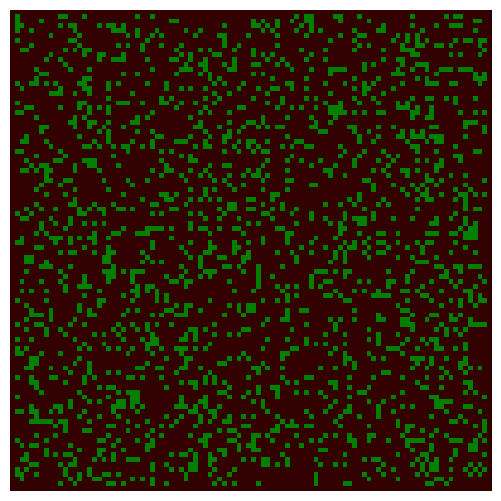

Source code (Python):
# The NumPy library is used to generate random numbers in the model.
import numpy as np

# The Matplotlib library is used to visualize the forest fire animation.
import matplotlib.pyplot as plt
from matplotlib import animation
from matplotlib import colors

# A given cell has 8 neighbors: 1 above, 1 below, 1 to the left, 1 to the right,
# and 4 diagonally. The 8 sets of parentheses correspond to the locations of the 8
# neighboring cells.
neighborhood = ((-1,-1), (-1,0), (-1,1), (0,-1), (0, 1), (1,-1), (1,0), (1,1))

# Assigns value 0 to EMPTY, 1 to TREE, and 2 to FIRE. Each cell in the grid is
# assigned one of these values.
EMPTY, TREE, FIRE = 0, 1, 2

# colors_list contains colors used in the visualization: brown for EMPTY,
# dark green for TREE, and orange for FIRE. Note that the list must be 1 larger
# than the number of different values in the array. Also note that the 4th entry
# (‘orange’) dictates the color of the fire.
colors_list = [(0.2,0,0), (0,0.5,0), (1,0,0), 'orange']
cmap = colors.ListedColormap(colors_list)

# The bounds list must also be one larger than the number of different values in
# the grid array.
bounds = [0,1,2,3]

# Maps the colors in colors_list to bins defined by bounds; data within a bin
# is mapped to the color with the same index.
norm = colors.BoundaryNorm(bounds, cmap.N)

# The function firerules iterates the forest fire model according to the 4 model
# rules outlined in the text.
def firerules(X):

    # X1 is the future state of the forest; ny and nx (defined as 100 later in the
    # code) represeent the number of cells in the x and y directions, so X1 is an
    # array of 0s with 100 rows and 100 columns).
    # RULE 1 OF THE MODEL is handled by setting X1 to 0 initially and having no
    # rules that update FIRE cells.
    X1 = np.zeros((ny, nx))

    # For all indices on the grid excluding the border region (which is always empty).
    # Note that Python is 0-indexed.
    for ix in range(1,nx-1):
         for iy in range(1,ny-1):

            # THIS CORRESPONDS TO RULE 4 OF THE MODEL. If the current value at
            # the index is 0 (EMPTY), roll the dice (np.random.random()); if the
            # output float value <= p (the probability of a tree being growing),
            # the future value at the index becomes 1 (i.e., the cell transitions
            # from EMPTY to TREE).
            if X[iy,ix] == EMPTY and np.random.random() <= p:
                 X1[iy,ix] = TREE

            # THIS CORRESPONDS TO RULE 2 OF THE MODEL.
            # If any of the 8 neighbors of a cell are burning (FIRE), the cell
            # (currently TREE) becomes FIRE.
            if X[iy,ix] == TREE:
                 X1[iy,ix] = TREE

                 # To examine neighbors for fire, assign dx and dy to the
                 # indices that make up the coordinates in neighborhood. E.g., for
                 # the 2nd coordinate in neighborhood (-1, 0), dx is -1 and dy is 0.
                 for dx,dy in neighborhood:
                     if X[iy+dy,ix+dx] == FIRE:
                         X1[iy,ix] = FIRE
                         break

                 # THIS CORRESPONDS TO RULE 3 OF THE MODEL.
                 # If no neighbors are burning, roll the dice (np.random.random());
                 # if the output float is <= f (the probability of a lightning
                 # strike), the cell becomes FIRE.
                 else:
                     if np.random.random() <= f:
                         X1[iy,ix] = FIRE
         return X1

# The initial fraction of the forest occupied by trees.
forest_fraction = 0.2

# p is the probability of a tree growing in an empty cell; f is the probability of
# a lightning strike.
p, f = 0.05, 0.001

# Forest size (number of cells in x and y directions).
nx, ny = 100, 100

# Initialize the forest grid. X can be thought of as the current state. Make X an
# array of 0s.
X = np.zeros((ny, nx))

# X[1:ny-1, 1:nx-1] grabs the subset of X from indices 1-99 EXCLUDING 99. Since 0 is
# the index, this excludes 2 rows and 2 columns (the border).
# np.random.randint(0, 2, size=(ny-2, nx-2)) randomly assigns all non-border cells
# 0 or 1 (2, the upper limit, is excluded). Since the border (2 rows and 2 columns)
# is excluded, size=(ny-2, nx-2).
X[1:ny-1, 1:nx-1] = np.random.randint(0, 2, size=(ny-2, nx-2))

# This ensures that the number of 1s in the array is below the threshold established
# by forest_fraction. Note that random.random normally returns floats between
# 0 and 1, but this was initialized with integers in the previous line of code.
X[1:ny-1, 1:nx-1] = np.random.random(size=(ny-2, nx-2)) < forest_fraction

# Adjusts the size of the figure.
fig = plt.figure(figsize=(25/3, 6.25))

# Creates 1x1 grid subplot.
ax = fig.add_subplot(111)

# Turns off the x and y axis.
ax.set_axis_off()

# The matplotlib function imshow() creates an image from a 2D numpy array with 1
# square for each array element. X is the data of the image; cmap is a colormap;
# norm maps the data to colormap colors.
im = ax.imshow(X, cmap=cmap, norm=norm) #, interpolation='nearest')

# The animate function is called to produce a frame for each generation.
def animate(i):
     im.set_data(animate.X)
     animate.X = firerules(animate.X)

# Binds the grid to the identifier X in the animate function's namespace.
animate.X = X

# Interval between frames (ms).
interval = 100

# animation.FuncAnimation makes an animation by repeatedly calling a function func;
# fig is the figure object used to resize, etc.; animate is the callable function
# called at each frame; interval is the delay between frames (in ms).
anim = animation.FuncAnimation(fig, animate, interval=interval)

# Display the animated figure
plt.show()